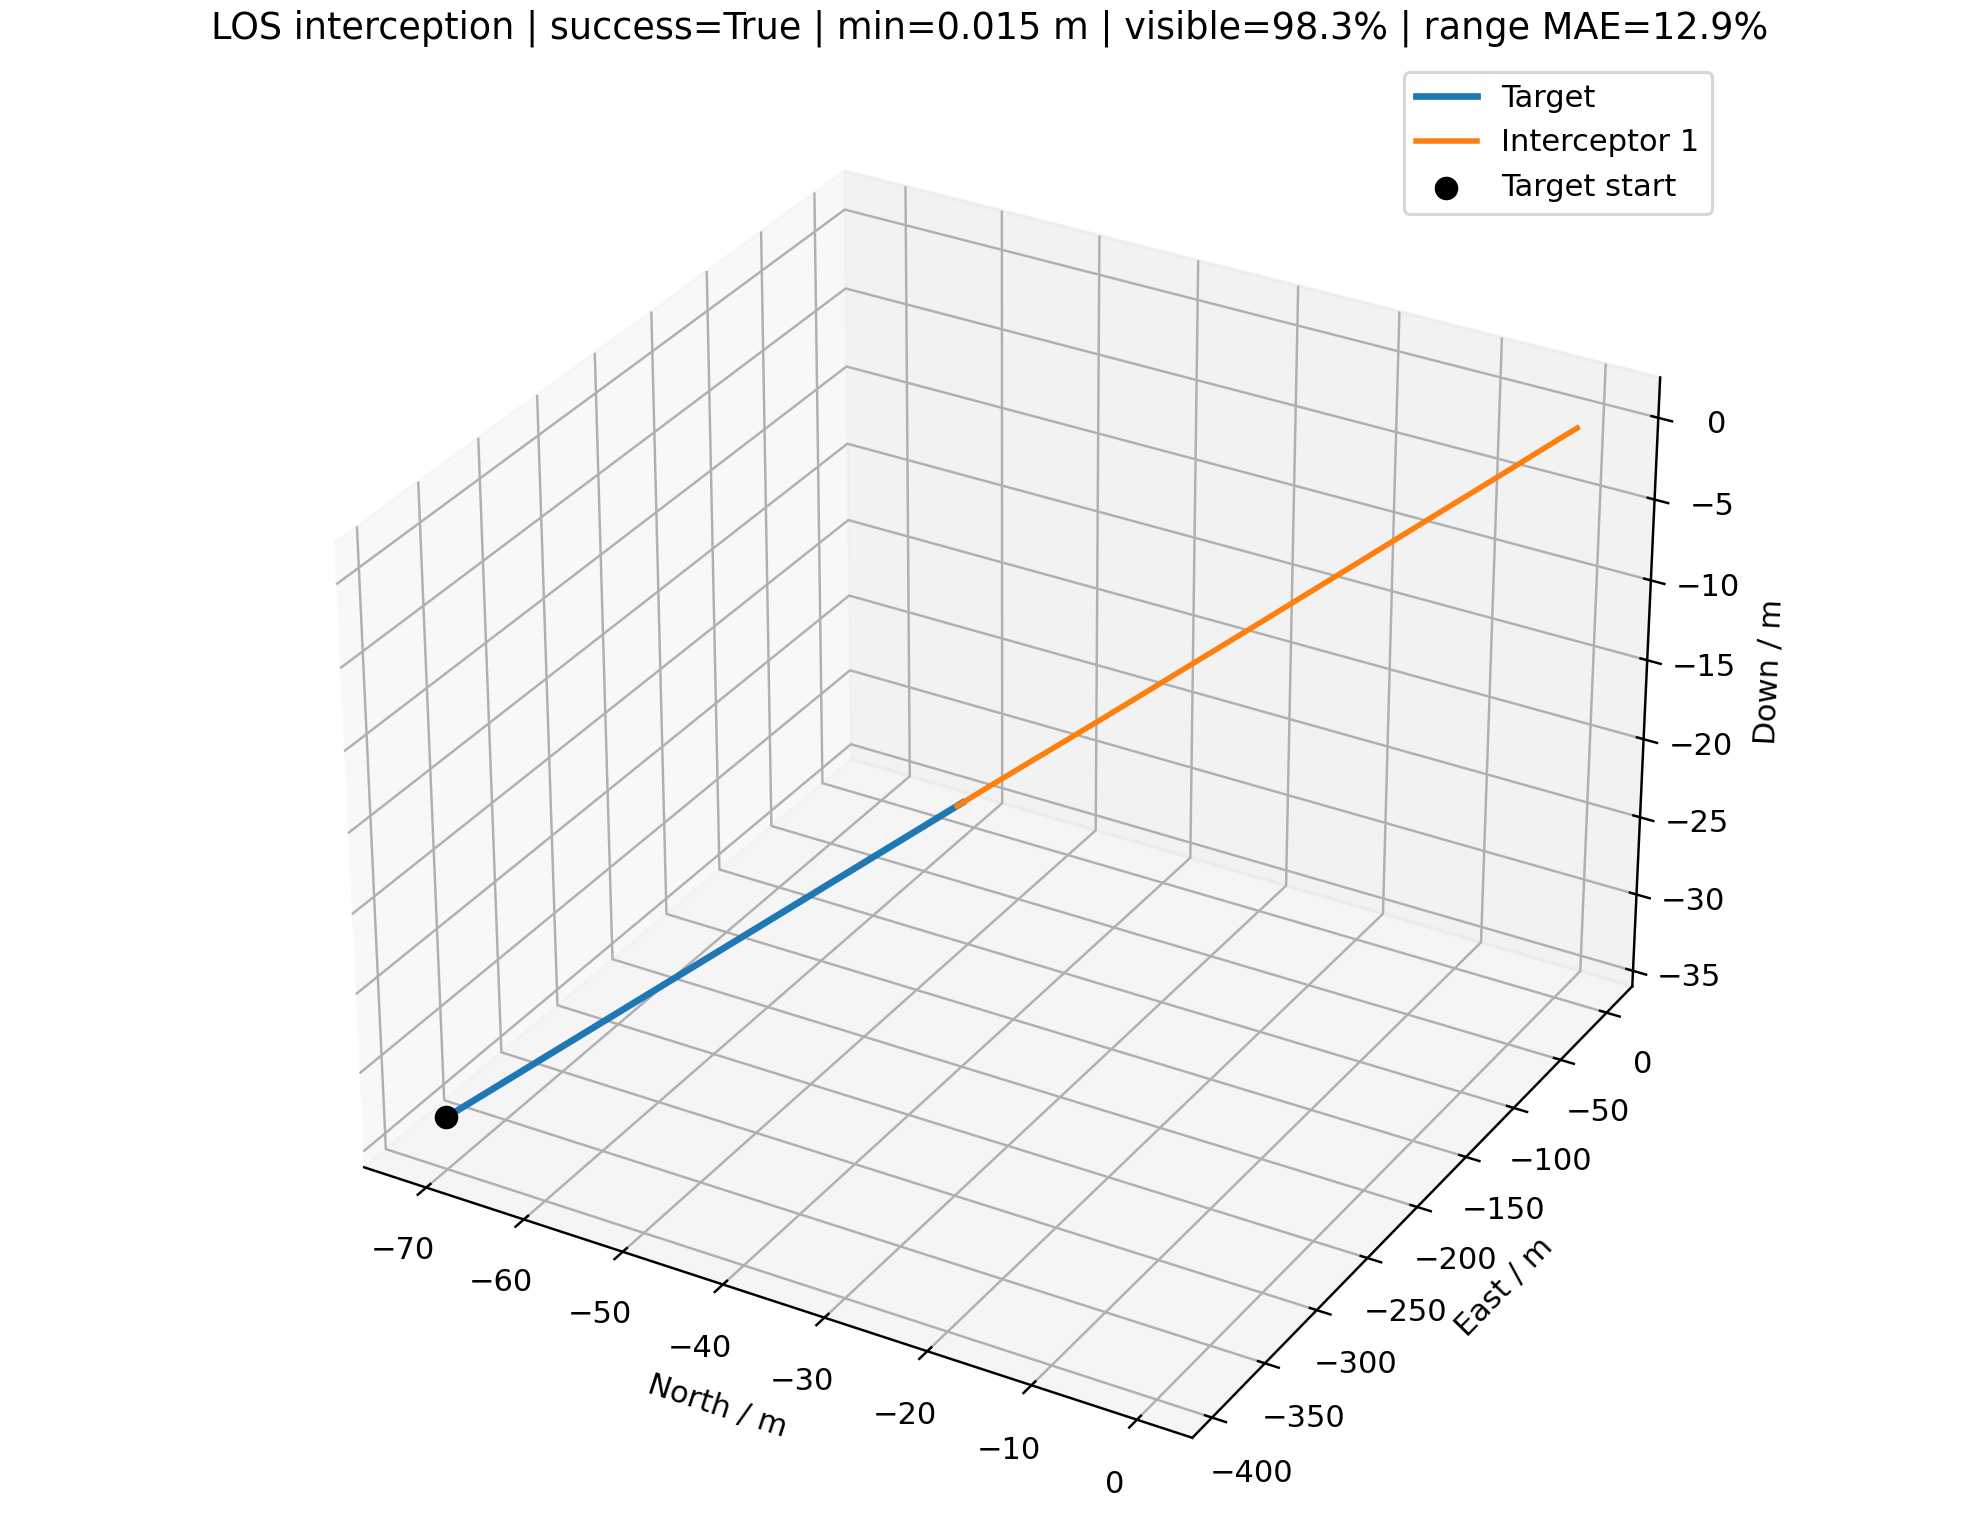

The table this chart was drawn from, first rows:
time_s, interceptor_id, interceptor_north_m, interceptor_east_m, interceptor_down_m, target_north_m, target_east_m, target_down_m, distance_m, target_visible, range_error_fraction, desired_velocity_north_mps, desired_velocity_east_mps, desired_velocity_down_mps, command_action_north, command_action_east, command_action_down, actual_acceleration_north_mps2, actual_acceleration_east_mps2, actual_acceleration_down_mps2
0.000000000000000000e+00, 0.000000000000000000e+00, 0.000000000000000000e+00, 0.000000000000000000e+00, 0.000000000000000000e+00, -7.122189492543782308e+01, -3.899295461106283369e+02, -3.357125423605788228e+01, 3.977997465532032493e+02, 1.000000000000000000e+00, nan, -2.695208404852950324e+00, -1.475587515718434162e+01, -1.270417287734389555e+00, 0.000000000000000000e+00, 0.000000000000000000e+00, 0.000000000000000000e+00, 0.000000000000000000e+00, 0.000000000000000000e+00, 0.000000000000000000e+00
1.000000000000000056e-01, 0.000000000000000000e+00, -2.695208404852950657e-01, -1.475587515718434162e+00, -1.270417287734389722e-01, -7.094789653826931897e+01, -3.884294446761535369e+02, -3.344210196447716044e+01, 3.947639973466730794e+02, 1.000000000000000000e+00, 5.044695422238174576e-01, -2.695208404852950324e+00, -1.475587515718434162e+01, -1.270417287734389555e+00, 0.000000000000000000e+00, 0.000000000000000000e+00, 0.000000000000000000e+00, 0.000000000000000000e+00, 0.000000000000000000e+00, 0.000000000000000000e+00
2.000000000000000111e-01, 0.000000000000000000e+00, -5.390416809705901313e-01, -2.951175031436868323e+00, -2.540834575468779444e-01, -7.067389815110081486e+01, -3.869293432416787368e+02, -3.331294969289643859e+01, 3.917282481401427958e+02, 1.000000000000000000e+00, 1.067292400676689290e-02, -2.769488614728675024e+00, -1.514891771266761111e+01, -1.483120802174348940e+00, -5.599755164827329400e-03, -2.963026200042622252e-02, -2.405258962423872243e-02, 0.000000000000000000e+00, 0.000000000000000000e+00, 0.000000000000000000e+00
3.000000000000000444e-01, 0.000000000000000000e+00, -8.086286214149993601e-01, -4.427112305144557780e+00, -3.813144654517499621e-01, -7.039989976393231075e+01, -3.854292418072039368e+02, -3.318379742131571675e+01, 3.886921282871639960e+02, 1.000000000000000000e+00, 1.848508533915982355e-02, -2.841505754126816274e+00, -1.554238122003889089e+01, -1.482662626406217710e+00, -1.346254801206015102e-02, -7.216951704404815648e-02, -3.445399130486479639e-02, -6.609995911426148549e-03, -3.497579892554859848e-02, -1.892791314330393576e-02
4.000000000000000222e-01, 0.000000000000000000e+00, -1.078414566507764016e+00, -5.904113612564016123e+00, -5.089314087376597406e-01, -7.012590137676380664e+01, -3.839291403727291367e+02, -3.305464514973499490e+01, 3.856548972523841599e+02, 1.000000000000000000e+00, -2.301852932281984732e-01, -2.954134299985591294e+00, -1.592619733572156804e+01, -1.548072162768402205e+00, -2.532059053050126143e-02, -1.193280386070586091e-01, -4.615691812919858056e-02, -1.990046483553202863e-02, -1.064033711768278823e-01, -3.859353810377519345e-02
5.000000000000000000e-01, 0.000000000000000000e+00, -1.348620100302733160e+00, -7.383168846791484441e+00, -6.371456603073566427e-01, -6.985190298959530253e+01, -3.824290389382543367e+02, -3.292549287815427306e+01, 3.826155273970636017e+02, 1.000000000000000000e+00, 3.448104388653372432e-02, -3.000866206793462165e+00, -1.632345811768487920e+01, -1.518928615125222148e+00, -3.384702496302924996e-02, -1.689691665466531434e-01, -4.751100924008232890e-02, -4.195887022045192288e-02, -2.053926808010438920e-01, -5.973082837871493411e-02
6.000000000000000888e-01, 0.000000000000000000e+00, -1.619479660507545216e+00, -8.865464376195518525e+00, -7.660960801737124459e-01, -6.957790460242679842e+01, -3.809289375037795367e+02, -3.279634060657355121e+01, 3.795728021352002202e+02, 1.000000000000000000e+00, 5.640124869021840848e-01, -3.081631998044685350e+00, -1.671521938039925814e+01, -1.543082755971427744e+00, -4.332496622910812084e-02, -2.185283892585108412e-01, -5.015541536485754182e-02, -6.540264098428691386e-02, -3.240295176564568225e-01, -7.361682966588839472e-02
7.000000000000000666e-01, 0.000000000000000000e+00, -1.891247319158592788e+00, -1.035230477060532550e+01, -8.958877010466091972e-01, -6.930390621525829431e+01, -3.794288360693047366e+02, -3.266718833499282937e+01, 3.765253883589981001e+02, 1.000000000000000000e+00, -2.117440548296968261e-01, -3.164176979490216812e+00, -1.710660962815481767e+01, -1.528968408756554265e+00, -5.317382297034328742e-02, -2.671296800342069511e-01, -4.887615234149899485e-02, -9.080984462356689324e-02, -4.544865005773585098e-01, -8.412010065410255311e-02
8.000000000000000444e-01, 0.000000000000000000e+00, -2.164193435430660895e+00, -1.184505498515461497e+01, -1.026574161469306024e+00, -6.902990782808979020e+01, -3.779287346348299366e+02, -3.253803606341210752e+01, 3.734718951919733740e+02, 1.000000000000000000e+00, 5.948703735983817964e-02, -3.268877861602395019e+00, -1.749266367266793054e+01, -1.539958950156185225e+00, -6.466260665707085353e-02, -3.139289006320860609e-01, -4.861176817049586707e-02, -1.178457621020283508e-01, -5.909820139483756840e-01, -8.948395498001482373e-02
9.000000000000000222e-01, 0.000000000000000000e+00, -2.438617604976528241e+00, -1.334509532873475379e+01, -1.158185914321525178e+00, -6.875590944092128609e+01, -3.764286332003551365e+02, -3.240888379183138568e+01, 3.704109134294744763e+02, 1.000000000000000000e+00, -1.989099327045816823e-01, -3.284573640759000490e+00, -1.789235560718333673e+01, -1.551762951964771098e+00, -6.995046495228647576e-02, -3.599440656471361577e-01, -4.881978026818087346e-02, -1.478053273799387335e-01, -7.290129030849444858e-01, -9.252924295221880147e-02
1.000000000000000000e+00, 0.000000000000000000e+00, -2.714763960048570457e+00, -1.485380616770688178e+01, -1.290743067136151279e+00, -6.848191105375278198e+01, -3.749285317658803365e+02, -3.227973152025066383e+01, 3.673410446122133521e+02, 1.000000000000000000e+00, 7.691533772408498670e-02, -3.359796820505563275e+00, -1.828521878085683738e+01, -1.661315179891769134e+00, -7.680514281438903523e-02, -4.040631102020377230e-01, -6.025206314496231452e-02, -1.722185526175081249e-01, -8.670495391987271816e-01, -9.453999624071046659e-02
1.100000000000000089e+00, 0.000000000000000000e+00, -2.992861487510166896e+00, -1.637254552133131469e+01, -1.424347780804400498e+00, -6.820791266658427787e+01, -3.734284303314055364e+02, -3.215057924866994199e+01, 3.642609079739563640e+02, 1.000000000000000000e+00, -1.855889071377856414e-01, -3.445547559074658039e+00, -1.860751508518700348e+01, -1.750491993581527961e+00, -8.495035398528283377e-02, -4.409976708042708249e-01, -7.423559718147706987e-02, -1.951172389554159392e-01, -1.002851465230710559e+00, -1.047560853623101529e-01
1.200000000000000178e+00, 0.000000000000000000e+00, -3.273145221640605840e+00, -1.790257304844173802e+01, -1.559172060877263677e+00, -6.793391427941577376e+01, -3.719283288969307364e+02, -3.202142697708922014e+01, 3.611692121898226446e+02, 1.000000000000000000e+00, 9.502752871446462635e-02, -3.536067416777662231e+00, -1.881725887118431828e+01, -1.597335353043411565e+00, -9.384333164343955369e-02, -4.653011127877461628e-01, -6.180922266781374574e-02, -2.186206668842384793e-01, -1.128817348599028936e+00, -1.219566404613838528e-01
1.300000000000000044e+00, 0.000000000000000000e+00, -3.555862691357929428e+00, -1.944493965052007667e+01, -1.695222446047416121e+00, -6.765991589224726965e+01, -3.704282274624559363e+02, -3.189227470550849830e+01, 3.580648822842297250e+02, 1.000000000000000000e+00, 1.043629093825608756e-01, -3.585133399057236936e+00, -1.896008796401707031e+01, -1.650574857167159237e+00, -9.975902281674907390e-02, -4.781209837807638419e-01, -6.104999470786345167e-02, -2.433735586884511748e-01, -1.233907496791550873e+00, -1.226105097289388324e-01
1.400000000000000133e+00, 0.000000000000000000e+00, -3.841233859833194764e+00, -2.100043405832092347e+01, -1.832496927573949552e+00, -6.738591750507876554e+01, -3.689281260279811363e+02, -3.176312243392777646e+01, 3.549471059215875357e+02, 1.000000000000000000e+00, 6.708453631283752827e-01, -3.562962838744168081e+00, -1.906612155853625623e+01, -1.630874434233689385e+00, -9.882388371903640112e-02, -4.823839745312661353e-01, -5.710582067553816865e-02, -2.653698757941733710e-01, -1.312780572250634936e+00, -1.224096356380960371e-01
1.500000000000000000e+00, 0.000000000000000000e+00, -4.129381103016739551e+00, -2.256958498191394114e+01, -1.970963248862826145e+00, -6.711191911791026143e+01, -3.674280245935063363e+02, -3.163397016234705461e+01, 3.518153456648661290e+02, 1.000000000000000000e+00, -1.572710930970411258e-01, -3.567898944613663303e+00, -1.913355414576577473e+01, -1.636046351648508423e+00, -9.678905031358320254e-02, -4.794235502590908915e-01, -5.459231943569230194e-02, -2.776074708279936409e-01, -1.365651579217151301e+00, -1.191839762343027964e-01
1.600000000000000089e+00, 0.000000000000000000e+00, -4.420354626337727133e+00, -2.415267815508092042e+01, -2.110582065587290668e+00, -6.683792073074175732e+01, -3.659279231590315362e+02, -3.150481789076633277e+01, 3.486693157644565986e+02, 1.000000000000000000e+00, 7.003946282438391346e-01, -3.547354713491875255e+00, -1.918313799794983154e+01, -1.519761740563050800e+00, -9.226315253230961411e-02, -4.715797036952544818e-01, -3.900271414001744985e-02, -2.826280137442375717e-01, -1.394224957396193343e+00, -1.152495435588045680e-01
1.700000000000000178e+00, 0.000000000000000000e+00, -4.714131456867802328e+00, -2.574979429472704950e+01, -2.251206833572660049e+00, -6.656392234357325322e+01, -3.644278217245567362e+02, -3.137566561918561092e+01, 3.455089535685646069e+02, 1.000000000000000000e+00, 1.437787265765808620e-01, -3.511733947044239912e+00, -1.922030826299318917e+01, -1.474237799156372208e+00, -8.548022097220826787e-02, -4.604623027748309672e-01, -2.577639003381589078e-02, -2.803307209087252394e-01, -1.402296647914982097e+00, -1.005951260904804356e-01
1.800000000000000044e+00, 0.000000000000000000e+00, -5.010617594553388621e+00, -2.736085112743790759e+01, -2.392644586223576564e+00, -6.628992395640474911e+01, -3.629277202900819361e+02, -3.124651334760488908e+01, 3.423343728145155183e+02, 1.000000000000000000e+00, 1.541932742701164205e-01, -3.458560776265355852e+00, -1.925037640203530742e+01, -1.615790230388817861e+00, -7.641048370789949029e-02, -4.473259637165876157e-01, -3.489751962378710021e-02, -2.709307155511465615e-01, -1.394069306472731640e+00, -8.129846655472541817e-02
1.900000000000000133e+00, 0.000000000000000000e+00, -5.309648965573838808e+00, -2.898564368946527381e+01, -2.534850061080504702e+00, -6.601592556923624500e+01, -3.614276188556071361e+02, -3.111736107602416723e+01, 3.391458075921998443e+02, 1.000000000000000000e+00, 7.472713701979412093e-01, -3.534398940435449887e+00, -1.925018171442007286e+01, -1.598820038274396449e+00, -7.614353383333413716e-02, -4.310928002874097054e-01, -3.602322482574157186e-02, -2.545233334864100971e-01, -1.373572931650967721e+00, -7.677222060113694790e-02
2.000000000000000000e+00, 0.000000000000000000e+00, -5.611122903028743281e+00, -3.062385604644856940e+01, -2.677804663683664987e+00, -6.574192718206774089e+01, -3.599275174211323360e+02, -3.098820880444344539e+01, 3.359435875271764189e+02, 1.000000000000000000e+00, -2.945505910345624923e-01, -3.605423529673534411e+00, -1.924614938171124834e+01, -1.774009918423845367e+00, -7.946306924572210661e-02, -4.133789701736687583e-01, -5.545484568610829779e-02, -2.442566434454231938e-01, -1.341979495592839022e+00, -7.491277462322747105e-02
2.100000000000000089e+00, 0.000000000000000000e+00, -5.915016320357529445e+00, -3.227508747904018094e+01, -2.821650030863913639e+00, -6.546792879489923678e+01, -3.584274159866575360e+02, -3.085905653286272354e+01, 3.327280976089929254e+02, 0.000000000000000000e+00, nan, -3.014739374549046058e+00, -1.638212356983294526e+01, -1.429546026031603079e+00, 0.000000000000000000e+00, 0.000000000000000000e+00, 0.000000000000000000e+00, -2.419479873881168197e-01, -1.301907560831464972e+00, -8.907645770883147740e-02
2.200000000000000178e+00, 0.000000000000000000e+00, -6.220417713740832966e+00, -3.393443324003816741e+01, -2.966050580034706119e+00, -6.519393040773073267e+01, -3.569273145521827360e+02, -3.072990426128200170e+01, 3.295043370716431355e+02, 1.000000000000000000e+00, 1.983226087012566197e-01, -3.038934173287857643e+00, -1.651231432591609050e+01, -1.438453671802486289e+00, 0.000000000000000000e+00, 0.000000000000000000e+00, 0.000000000000000000e+00, -1.507976054517901343e-01, -8.114328406379136549e-01, -5.551819905437730546e-02
2.300000000000000266e+00, 0.000000000000000000e+00, -6.526709184028065991e+00, -3.559856845129551317e+01, -3.110778823180333053e+00, -6.491993202056222856e+01, -3.554272131177079359e+02, -3.060075198970127985e+01, 3.262756948457660542e+02, 1.000000000000000000e+00, 2.099984937452088474e-01, -3.162619644299236477e+00, -1.697843137487059906e+01, -1.561440702692297622e+00, -8.187448435193466281e-03, -2.902198084626479713e-02, -1.327961573498282269e-02, -8.900769039289559148e-02, -4.789450259355549355e-01, -3.276939748345653741e-02
2.400000000000000355e+00, 0.000000000000000000e+00, -6.833637158545066370e+00, -3.726595118876804946e+01, -3.255810325201550448e+00, -6.464593363339372445e+01, -3.539271116832331359e+02, -3.047159971812055801e+01, 3.230437298287600356e+02, 1.000000000000000000e+00, -8.355506160989401021e-02, -3.230942089963147357e+00, -1.737255323853525724e+01, -1.687398457743083391e+00, -1.622531517964914335e-02, -6.773589109117407470e-02, -3.292370349383114125e-02, -6.365042297679800176e-02, -3.247526215190136289e-01, -3.032588755905325090e-02
2.500000000000000000e+00, 0.000000000000000000e+00, -7.141142717314249211e+00, -3.893610321034975641e+01, -3.401284852386514235e+00, -6.437193524622522034e+01, -3.524270102487583358e+02, -3.034244744653983616e+01, 3.198089095869219136e+02, 1.000000000000000000e+00, -7.441988536727184300e-02, -3.306907199373216866e+00, -1.776527362526392650e+01, -1.635351268824312587e+00, -2.496549135145789688e-02, -1.117186523028881329e-01, -3.523254784712370052e-02, -5.775842521817887987e-02, -2.769284109175980113e-01, -4.430251637463292202e-02
2.600000000000000089e+00, 0.000000000000000000e+00, -7.449293293303307806e+00, -4.060925362358172208e+01, -3.547305346463475395e+00, -6.409793685905671623e+01, -3.509269088142835358e+02, -3.021329517495911432e+01, 3.165709888072950662e+02, 1.000000000000000000e+00, -2.520735862411183081e-01, -3.362399710631271521e+00, -1.816140565021807518e+01, -1.612828368972937021e+00, -3.251194206716608720e-02, -1.586089714789586103e-01, -3.318809543915249294e-02, -6.450172198756912167e-02, -2.998391650252552054e-01, -5.459668919973752893e-02
2.700000000000000178e+00, 0.000000000000000000e+00, -7.758218865584161961e+00, -4.228609488630053193e+01, -3.693918156159977872e+00, -6.382393847188820502e+01, -3.494268073798087357e+02, -3.008414290337839248e+01, 3.133292615575526838e+02, 1.000000000000000000e+00, 2.592464272132590786e-01, -3.386432543796820127e+00, -1.853565614444381993e+01, -1.668886528362113264e+00, -3.711711843011129136e-02, -2.049406121619828658e-01, -3.802127551689506862e-02, -7.749962917960792619e-02, -3.690849486849039351e-01, -5.923156195411739128e-02
2.800000000000000266e+00, 0.000000000000000000e+00, -8.068052630320215357e+00, -4.396759389781746563e+01, -3.841189427563849179e+00, -6.354994008471969380e+01, -3.479267059453339357e+02, -2.995499063179767063e+01, 3.100827506417465429e+02, 1.000000000000000000e+00, -2.366651054571402568e-01, -3.370227016319556235e+00, -1.879219210297249276e+01, -1.674097761899957071e+00, -3.731258953589953326e-02, -2.416332950552872727e-01, -4.004126245087541447e-02, -9.081924551998388218e-02, -4.657748798122515743e-01, -6.584617073687434874e-02
2.900000000000000355e+00, 0.000000000000000000e+00, -8.378877682424940687e+00, -4.565477023558160852e+01, -3.989175176363902509e+00, -6.327594169755118259e+01, -3.464266045108591356e+02, -2.982583836021694879e+01, 3.068304370418158555e+02, 1.000000000000000000e+00, 2.854919468138847893e-01, -3.465922569943625575e+00, -1.894481982225114436e+01, -1.725870166777815573e+00, -4.392707440096366156e-02, -2.655746680745428301e-01, -4.602899638920704417e-02, -9.912873686715051313e-02, -5.677326247206968546e-01, -7.144773961822559194e-02
3.000000000000000000e+00, 0.000000000000000000e+00, -8.690822499420910674e+00, -4.734852491046320466e+01, -4.137956497587278903e+00, -6.300194331038267137e+01, -3.449265030763843356e+02, -2.969668608863622694e+01, 3.035714077303208569e+02, 1.000000000000000000e+00, -2.570369534249494770e-02, -3.508555541586916515e+00, -1.905118134527623397e+01, -1.699361610215989415e+00, -4.926838460718064444e-02, -2.797178514117369397e-01, -4.482572415826810430e-02, -1.119764891244165728e-01, -6.578337117452093263e-01, -7.955724233232057407e-02
3.100000000000000089e+00, 0.000000000000000000e+00, -9.004028056118741574e+00, -4.904957136045030808e+01, -4.287573108839671576e+00, -6.272794492321416016e+01, -3.434264016419095356e+02, -2.956753381705550510e+01, 3.003049347971334555e+02, 1.000000000000000000e+00, -2.122307758492796292e-01, -3.487085823851347577e+00, -1.913161256289957279e+01, -1.662177842501978864e+00, -4.912701677039773424e-02, -2.869687093691593027e-01, -3.919839427954559252e-02, -1.260739701861717521e-01, -7.291775105507594112e-01, -8.352900290165468644e-02
3.200000000000000178e+00, 0.000000000000000000e+00, -9.318578189346037988e+00, -5.075842789726538484e+01, -4.438004816431165622e+00, -6.245394653604564894e+01, -3.419263002074347355e+02, -2.943838154547478325e+01, 2.970304968712213167e+02, 1.000000000000000000e+00, -4.624379429456593193e-03, -3.499086653583819650e+00, -1.918076066647792288e+01, -1.580768520622533035e+00, -4.901985133109157400e-02, -2.883279990787274705e-01, -2.660242255095755445e-02, -1.344576529464139858e-01, -7.810086827977682500e-01, -8.150963391007287617e-02
3.300000000000000266e+00, 0.000000000000000000e+00, -9.634522483719710095e+00, -5.247542493802416885e+01, -4.589140249695967455e+00, -6.217994814887713773e+01, -3.404261987729599355e+02, -2.930922927389406141e+01, 2.937477705648762480e+02, 1.000000000000000000e+00, 6.299514894012370192e-03, -3.538173750979579424e+00, -1.920795426417360119e+01, -1.605939356472638524e+00, -5.090629810398689115e-02, -2.850810023529127268e-01, -2.305284907917842796e-02, -1.394161146376889371e-01, -8.140503943702752654e-01, -7.037256733075381021e-02
3.400000000000000355e+00, 0.000000000000000000e+00, -9.951913281599184202e+00, -5.420072456302804653e+01, -4.740883925944035404e+00, -6.190594976170862651e+01, -3.389260973384851354e+02, -2.918007700231333956e+01, 2.904565956677927261e+02, 1.000000000000000000e+00, 1.749407181024476010e-02, -3.521885393934458985e+00, -1.923401520897700223e+01, -1.702084258065883038e+00, -4.944720071170439352e-02, -2.794976433589246301e-01, -3.158653521530989383e-02, -1.446503505801128298e-01, -8.302584245095178117e-01, -6.082429832665095515e-02
3.500000000000000000e+00, 0.000000000000000000e+00, -1.027076510692760003e+01, -5.593435917253174949e+01, -4.893245086873472260e+00, -6.163195137454011530e+01, -3.374259959040103354e+02, -2.905092473073261772e+01, 2.871569370402854133e+02, 1.000000000000000000e+00, 2.897012583266467267e-02, -3.511578321109225076e+00, -1.925137376902565123e+01, -1.715169677240231394e+00, -4.694558704214871897e-02, -2.721206723276544115e-01, -3.608716046595301929e-02, -1.461027448942935347e-01, -8.334984499826586513e-01, -6.174846813688494862e-02
3.600000000000000089e+00, 0.000000000000000000e+00, -1.059105723967336843e+01, -5.767626133992540360e+01, -5.046264755018489367e+00, -6.135795298737160408e+01, -3.359258944695355353e+02, -2.892177245915189587e+01, 2.838488610312721221e+02, 1.000000000000000000e+00, 4.073859077251462679e-02, -3.566804149012794412e+00, -1.925144990390572985e+01, -1.702289719189315154e+00, -4.892027111136063727e-02, -2.626369066152449694e-01, -3.588839997564523265e-02, -1.440307417351946451e-01, -8.267557889953898176e-01, -6.585072155807508709e-02
3.700000000000000178e+00, 0.000000000000000000e+00, -1.091280042183119825e+01, -5.942627822177169605e+01, -5.199966247680646525e+00, -6.108395460020309287e+01, -3.344257930350607353e+02, -2.879262018757117403e+01, 2.805325135863252513e+02, 1.000000000000000000e+00, 5.281054556397402067e-02, -3.525708136624200684e+00, -1.926593204837946161e+01, -1.654356104918790482e+00, -4.559456087441553923e-02, -2.533743870277426757e-01, -2.963702642757756398e-02, -1.451049412061460875e-01, -8.114714452636579978e-01, -6.818245171394476944e-02
3.800000000000000266e+00, 0.000000000000000000e+00, -1.123596191179984061e+01, -6.118420777831560997e+01, -5.354314513041723345e+00, -6.080995621303458165e+01, -3.329256916005859352e+02, -2.866346791599045218e+01, 2.772081015649980031e+02, 1.000000000000000000e+00, 4.202630786310115329e-01, -3.523061145956173590e+00, -1.927114733929561652e+01, -1.662707919244141186e+00, -4.285576347849079371e-02, -2.436246451337402974e-01, -2.709360723228384366e-02, -1.418307810811720304e-01, -7.912674697622961162e-01, -6.467726989196008469e-02
3.900000000000000355e+00, 0.000000000000000000e+00, -1.156048952181015110e+01, -6.294981237951592590e+01, -5.509268275949833260e+00, -6.053595782586607044e+01, -3.314255901661111352e+02, -2.853431564440973034e+01, 2.738758707152542229e+02, 0.000000000000000000e+00, nan, -3.231614899686416020e+00, -1.757929556543916405e+01, -1.543482653610765531e+00, 0.000000000000000000e+00, 0.000000000000000000e+00, 0.000000000000000000e+00, -1.366120041669009466e-01, -7.675044656396214915e-01, -6.054975470336608490e-02
4.000000000000000000e+00, 0.000000000000000000e+00, -1.188584572551058116e+01, -6.472007213061500863e+01, -5.664589291684600347e+00, -6.026195943869755922e+01, -3.299254887316363352e+02, -2.840516337282900849e+01, 2.705388975398038838e+02, 1.000000000000000000e+00, 9.096219370211100497e-02, -3.245276100103106298e+00, -1.765604601200312729e+01, -1.549537629081102041e+00, 0.000000000000000000e+00, 0.000000000000000000e+00, 0.000000000000000000e+00, -8.285936901201546023e-02, -4.655149898767917960e-01, -3.672528266567075955e-02
4.100000000000000533e+00, 0.000000000000000000e+00, -1.221170449668851354e+01, -6.649315537285325206e+01, -5.820133057518600772e+00, -5.998796105152904801e+01, -3.284253872971615351e+02, -2.827601110124828665e+01, 2.671990480334060294e+02, 1.000000000000000000e+00, 4.724763509980172138e-01, -3.272918353421205850e+00, -1.810212890276718056e+01, -1.578806889181269435e+00, -1.459212797175745433e-03, -3.011943528906971257e-02, -2.894487607016309888e-03, -5.025674775023027119e-02, -2.823491139160904106e-01, -2.227500992334222746e-02
4.200000000000000178e+00, 0.000000000000000000e+00, -1.253788531511502491e+01, -6.826830668126481783e+01, -5.975834705959824689e+00, -5.971396266436053679e+01, -3.269252858626867351e+02, -2.814685882966756481e+01, 2.638571004616221103e+02, 1.000000000000000000e+00, 4.907999130056783788e-01, -3.353478499246359767e+00, -1.849105094843015706e+01, -1.550639225030149948e+00, -7.787694098154124105e-03, -7.040037482500784149e-02, -7.153305706051377080e-04, -3.220472485788944406e-02, -2.068066173318586776e-01, -1.578826072231554953e-02
4.299999999999999822e+00, 0.000000000000000000e+00, -1.286435339163745084e+01, -7.004554334688796757e+01, -6.131637744255918676e+00, -5.943996427719202558e+01, -3.254251844282119350e+02, -2.801770655808684296e+01, 2.605130488407676239e+02, 1.000000000000000000e+00, -2.452006545241119939e-01, -3.461741756066976095e+00, -1.874161532907753624e+01, -1.593816128408963140e+00, -1.845689119363871922e-02, -1.052366211855276790e-01, -4.472198312885717481e-03, -2.872580959140109275e-02, -2.085357211583678816e-01, -1.013898548702788643e-02
4.400000000000000355e+00, 0.000000000000000000e+00, -1.319121356562635050e+01, -7.182528706711374866e+01, -6.287537472065971578e+00, -5.916596589002351436e+01, -3.239250829937371350e+02, -2.788855428650612112e+01, 2.571664614310204797e+02, 1.000000000000000000e+00, -8.266605562387407957e-02, -3.449909225782357591e+00, -1.892513596010916643e+01, -1.582006991863540657e+00, -2.198513230536876598e-02, -1.326393576486374903e-01, -4.654892900359895030e-03, -3.920974664740219107e-02, -2.507054602636578644e-01, -9.668951395874673602e-03
4.500000000000000000e+00, 0.000000000000000000e+00, -1.351857107301539251e+01, -7.360811707843811291e+01, -6.443532476183484903e+00, -5.889196750285500315e+01, -3.224249815592623349e+02, -2.775940201492539927e+01, 2.538167517084735323e+02, 1.000000000000000000e+00, 1.615211705315198198e-01, -3.573003186498640460e+00, -1.902349676365518860e+01, -1.652261144992608344e+00, -3.250258221318794855e-02, -1.500736635437746880e-01, -1.256931959975695831e-02, -4.973334001418582700e-02, -3.086291098577241820e-01, -9.527630746095163555e-03
4.600000000000000533e+00, 0.000000000000000000e+00, -1.384661389144715216e+01, -7.539459050150023245e+01, -6.599684181140433203e+00, -5.861796911568649193e+01, -3.209248801247875349e+02, -2.763024974334467743e+01, 2.504633347597538773e+02, 1.000000000000000000e+00, -2.154811354608772156e-01, -3.627271446807789346e+00, -1.909498196879056664e+01, -1.731773070812029802e+00, -4.078963905397622880e-02, -1.607129707039317845e-01, -2.489241353549571240e-02, -6.853110427169371854e-02, -3.643411737757600299e-01, -1.567008394348234218e-02
4.700000000000000178e+00, 0.000000000000000000e+00, -1.417555385620883257e+01, -7.718517083428400838e+01, -6.756126817991541245e+00, -5.834397072851798072e+01, -3.194247786903127349e+02, -2.750109747176395558e+01, 2.471057070783160441e+02, 1.000000000000000000e+00, -2.050278503309843625e-01, -3.546113267767939448e+00, -1.916460617881640971e+01, -1.711935025828404289e+00, -3.775628034594499111e-02, -1.678388929145777919e-01, -2.782751697785049855e-02, -8.971463299212914522e-02, -4.106909721661836654e-01, -2.909318941593631164e-02
4.800000000000000711e+00, 0.000000000000000000e+00, -1.450548364588744121e+01, -7.898022331748472880e+01, -6.912964899451287337e+00, -5.806997234134946950e+01, -3.179246772558379348e+02, -2.737194520018323374e+01, 2.437434852834852279e+02, 1.000000000000000000e+00, 2.085813321121288144e-01, -3.491419856512167463e+00, -1.921132771860523647e+01, -1.641251744445816119e+00, -3.163849020186736832e-02, -1.713619260955046297e-01, -2.078123006289798319e-02, -9.898249169286439664e-02, -4.472150416949608465e-01, -3.954446086381310788e-02
4.900000000000000355e+00, 0.000000000000000000e+00, -1.483638725800193647e+01, -8.078001106694851785e+01, -7.070206365728054720e+00, -5.779597395418095829e+01, -3.164245758213631348e+02, -2.724279292860251189e+01, 2.403764136433537146e+02, 1.000000000000000000e+00, -1.832208266088394266e-01, -3.505180793859322463e+00, -1.923361173550402015e+01, -1.694678408223904142e+00, -2.927090567399487711e-02, -1.712015372711842842e-01, -2.331326249543638415e-02, -9.738224358872449304e-02, -4.735266263061694847e-01, -4.033848170212589457e-02
5.000000000000000000e+00, 0.000000000000000000e+00, -1.516822703939926953e+01, -8.258469177726054511e+01, -7.227875958344288421e+00, -5.752197556701244707e+01, -3.149244743868883347e+02, -2.711364065702179005e+01, 2.370043422283240773e+02, 1.000000000000000000e+00, 2.422423474455801529e-01, -3.504966522914058302e+00, -1.925027166877863039e+01, -1.681105165604676266e+00, -2.749166985638807140e-02, -1.688180026869786354e-01, -2.242266311943386450e-02, -9.361692828364692742e-02, -4.892960848238062654e-01, -4.281263394664752697e-02
5.100000000000000533e+00, 0.000000000000000000e+00, -1.550095915004537694e+01, -8.439433295958818348e+01, -7.385981675320940631e+00, -5.724797717984393586e+01, -3.134243729524135347e+02, -2.698448838544106465e+01, 2.336272120254019740e+02, 1.000000000000000000e+00, -1.601168590632419120e-01, -3.538170050213153672e+00, -1.925528850488215227e+01, -1.718583303078420332e+00, -2.851577928050837499e-02, -1.644716748037777232e-01, -2.578952464138092870e-02, -8.923292487752396140e-02, -4.960472015606208762e-01, -4.361243604187462625e-02
5.200000000000000178e+00, 0.000000000000000000e+00, -1.583456908828526366e+01, -8.620892425712135321e+01, -7.544554862838573683e+00, -5.697397879267542464e+01, -3.119242715179387346e+02, -2.685533611386033925e+01, 2.302450331547281621e+02, 1.000000000000000000e+00, 2.779393642534773168e-01, -3.546715920101630726e+00, -1.926120221818798228e+01, -1.762167604967924461e+00, -2.893240267970876786e-02, -1.592890386861200158e-01, -3.168811411158026226e-02, -8.778275937789782601e-02, -4.950115205541711916e-01, -4.674705409809112172e-02
5.300000000000000711e+00, 0.000000000000000000e+00, -1.616905297627657845e+01, -8.802839821188480585e+01, -7.703660951598912732e+00, -5.669998040550691343e+01, -3.104241700834639346e+02, -2.672618384227961741e+01, 2.268578669602521813e+02, 1.000000000000000000e+00, 3.728868667380513813e-02, -3.517672367873181827e+00, -1.927149819800465025e+01, -1.690642140692103279e+00, -2.626219587559301336e-02, -1.540811176980991515e-01, -2.563488803758375359e-02, -8.739497514281205359e-02, -4.882657230275846416e-01, -5.329012427060592083e-02
5.400000000000000355e+00, 0.000000000000000000e+00, -1.650437694265375299e+01, -8.985265243383122424e+01, -7.863291992151242304e+00, -5.642598201833840221e+01, -3.089240686489891345e+02, -2.659703157069889201e+01, 2.234658205474177635e+02, 1.000000000000000000e+00, 5.269195940035986681e-02, -3.506827386916613332e+00, -1.927684780130309505e+01, -1.665673158911795682e+00, -2.362531555379769957e-02, -1.485401704114952814e-01, -1.957805878943878058e-02, -8.400783858594054743e-02, -4.780267182972203210e-01, -5.249517919899599622e-02
5.500000000000000000e+00, 0.000000000000000000e+00, -1.684048931744826305e+01, -9.168155941447147939e+01, -8.023395499377803830e+00, -5.615198363116989100e+01, -3.074239672145143345e+02, -2.646787929911816661e+01, 2.200690325583693721e+02, 1.000000000000000000e+00, -1.095141837795234885e-01, -3.560008914194707774e+00, -1.926921459810612802e+01, -1.703901692900778642e+00, -2.585521376373407440e-02, -1.419529455735634993e-01, -2.067505060238852138e-02, -7.884084173366386061e-02, -4.652758693830303938e-01, -4.724666742327546243e-02
5.600000000000000533e+00, 0.000000000000000000e+00, -1.717738508313734158e+01, -9.351496405986718230e+01, -8.183948272098399812e+00, -5.587798524400137978e+01, -3.059238657800395345e+02, -2.633872702753744122e+01, 2.166676578874656514e+02, 1.000000000000000000e+00, -9.584616213678487373e-02, -3.548809197908448620e+00, -1.927284436983516258e+01, -1.582871550941971295e+00, -2.538565486847680838e-02, -1.358562159172379546e-01, -6.931402453349125303e-03, -7.833908945683432101e-02, -4.497664755452939200e-01, -4.492654940332212188e-02
5.700000000000000178e+00, 0.000000000000000000e+00, -1.751505565372873363e+01, -9.535270033450370875e+01, -8.344828084002488211e+00, -5.560398685683286857e+01, -3.044237643455647344e+02, -2.620957475595671582e+01, 2.132618710894309686e+02, 1.000000000000000000e+00, 1.019210415320797036e-01, -3.584953197195047903e+00, -1.926713925730257415e+01, -1.655772339386713643e+00, -2.731579551995335156e-02, -1.293858470709432773e-01, -8.694053836641034427e-03, -7.748049023112776879e-02, -4.331629240817940762e-01, -3.270391834938021075e-02
5.800000000000000711e+00, 0.000000000000000000e+00, -1.785351860508995259e+01, -9.719459115599798338e+01, -8.505974672070843567e+00, -5.532998846966435735e+01, -3.029236629110899344e+02, -2.608042248437599042e+01, 2.098518476798085430e+02, 1.000000000000000000e+00, 1.194179523942493493e-01, -3.614347520954370729e+00, -1.926233126446447130e+01, -1.599673850766529792e+00, -2.978647685791867630e-02, -1.229458954162890999e-01, -2.746644696391262273e-03, -7.923807698272612721e-02, -4.154546857749623623e-01, -2.667761642668967093e-02
5.900000000000000355e+00, 0.000000000000000000e+00, -1.819281376164419939e+01, -9.904045310074950237e+01, -8.667304682471641541e+00, -5.505599008249584614e+01, -3.014235614766151343e+02, -2.595127021279526502e+01, 2.064377673508241173e+02, 1.000000000000000000e+00, 1.375026355729633831e-01, -3.620761118980283744e+00, -1.926163019015370281e+01, -1.691303099127255294e+00, -3.074638050728585245e-02, -1.169622678265159338e-01, -1.022170813163264871e-02, -8.322051930300383704e-02, -3.971123257252532346e-01, -1.834223324422640244e-02
... 60 more rows
